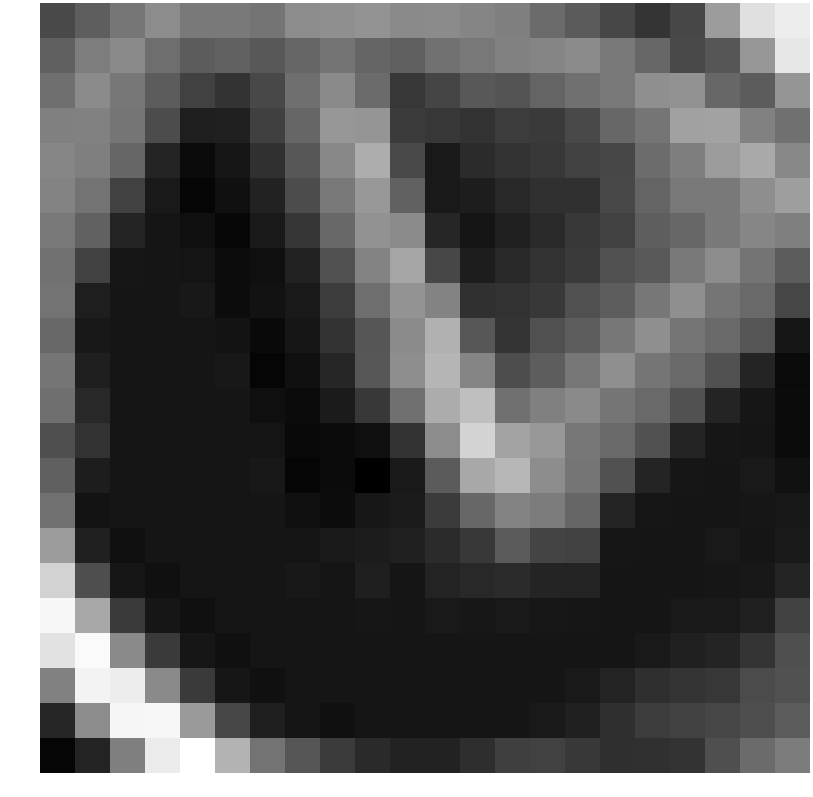

Data behind this chart, as committed beside it:
-0.464863, 0.361436, 1.323784, 2.233469, 1.445611, 1.482956, 1.250816, 2.211942, 2.320201, 2.541079, 2.138270, 2.178044, 1.943597, 1.694916, 0.891857, 0.264682, -0.550136, -1.301148, -0.551941, 2.840028, 5.587710, 6.086938
0.4427, 1.601, 2.127, 1.03, 0.2984, 0.4898, 0.1334, 0.6905, 1.259, 0.6697, 0.4265, 1.133, 1.413, 1.776, 1.925, 2.19, 1.44, 0.7534, -0.4079, 0.03903, 2.626, 5.863
1.04, 2.178, 1.371, 0.2974, -0.7488, -1.349, -0.5158, 1.044, 2.13, 0.9014, -1.165, -0.6137, 0.1546, -0.01034, 0.6049, 1.091, 1.431, 2.332, 2.458, 0.7206, 0.3132, 2.572
1.751, 1.76, 1.296, -0.3322, -2.193, -2.051, -0.8107, 0.6977, 2.638, 2.595, -1.017, -1.17, -1.373, -0.9413, -1.056, -0.415, 0.7243, 1.31, 3.069, 3.109, 1.759, 1.115
1.965, 1.707, 0.6906, -1.935, -2.968, -2.483, -1.46, 0.1085, 2.051, 3.526, -0.4232, -2.392, -1.668, -1.378, -1.17, -0.7254, -0.5495, 0.9245, 1.661, 2.81, 3.368, 2.046
1.861, 1.228, -0.7231, -2.368, -3.174, -2.751, -2.008, -0.3277, 1.496, 2.701, 0.525, -2.387, -2.207, -1.744, -1.453, -1.412, -0.4952, 0.6012, 1.417, 1.508, 2.303, 2.921
1.498, 0.5437, -1.986, -2.52, -2.78, -3.101, -2.396, -1.236, 0.7705, 2.445, 2.18, -1.858, -2.56, -2.083, -1.715, -1.106, -0.7482, 0.3814, 0.7248, 1.46, 1.987, 1.687
1.119, -0.7231, -2.513, -2.551, -2.574, -2.91, -2.777, -2.003, -0.1579, 1.843, 3.233, -0.5409, -2.215, -1.759, -1.379, -1.061, -0.1875, 0.1969, 1.438, 2.257, 1.237, 0.3079
1.205, -2.174, -2.551, -2.551, -2.407, -2.915, -2.642, -2.393, -0.9366, 1.029, 2.526, 1.867, -1.438, -1.379, -1.092, -0.1992, 0.3494, 1.363, 2.337, 1.3, 0.8227, -0.589
0.779, -2.433, -2.551, -2.551, -2.52, -2.625, -3.006, -2.485, -1.357, 0.0766, 2.191, 3.679, 0.0965, -1.28, -0.1992, 0.3494, 1.395, 2.318, 1.312, 0.8668, 0.02125, -2.495
1.279, -2.122, -2.551, -2.551, -2.551, -2.407, -3.174, -2.751, -1.841, 0.08591, 2.277, 3.851, 1.94, -0.308, 0.3494, 1.395, 2.318, 1.312, 0.8668, -0.1231, -1.881, -2.959
1.045, -1.737, -2.551, -2.551, -2.551, -2.52, -2.78, -2.933, -2.286, -1.085, 1.113, 3.512, 4.269, 1.089, 1.735, 2.13, 1.312, 0.8668, -0.1231, -1.912, -2.513, -2.947
-0.2169, -1.362, -2.551, -2.551, -2.551, -2.551, -2.574, -3.038, -2.92, -2.795, -1.399, 2.198, 5.092, 3.133, 2.686, 1.391, 0.8668, -0.1231, -1.912, -2.513, -2.551, -2.947
0.4551, -2.212, -2.551, -2.551, -2.551, -2.551, -2.407, -3.174, -2.946, -3.399, -2.387, 0.2695, 3.321, 3.922, 2.253, 1.296, -0.1231, -1.912, -2.513, -2.551, -2.384, -2.71
1.16, -2.621, -2.551, -2.551, -2.551, -2.551, -2.52, -2.78, -2.882, -2.465, -2.295, -1.017, 0.7416, 1.899, 1.574, 0.6906, -1.912, -2.513, -2.551, -2.551, -2.511, -2.427
2.8, -2.078, -2.739, -2.551, -2.551, -2.551, -2.551, -2.574, -2.384, -2.247, -2.066, -1.642, -1.088, 0.2602, -0.6776, -0.7231, -2.513, -2.551, -2.551, -2.384, -2.532, -2.323
4.998, -0.2458, -2.507, -2.739, -2.551, -2.551, -2.551, -2.407, -2.562, -2.146, -2.526, -1.982, -1.783, -1.644, -1.947, -1.986, -2.551, -2.551, -2.551, -2.511, -2.404, -1.898
6.473, 3.341, -1.059, -2.507, -2.739, -2.551, -2.551, -2.52, -2.571, -2.508, -2.549, -2.393, -2.456, -2.366, -2.477, -2.513, -2.551, -2.551, -2.384, -2.365, -2.063, -0.7443
5.644, 6.614, 2.152, -1.059, -2.507, -2.739, -2.551, -2.551, -2.551, -2.551, -2.551, -2.551, -2.551, -2.551, -2.551, -2.551, -2.551, -2.384, -2.106, -1.914, -1.268, -0.2095
1.764, 6.341, 6.087, 2.152, -1.059, -2.507, -2.739, -2.551, -2.551, -2.551, -2.551, -2.551, -2.551, -2.551, -2.551, -2.384, -1.979, -1.489, -1.254, -1.162, -0.3767, -0.1526
-1.867, 2.217, 6.47, 6.491, 2.769, -0.5549, -2.124, -2.586, -2.739, -2.551, -2.551, -2.551, -2.551, -2.551, -2.384, -2.106, -1.5, -0.9833, -0.7963, -0.5766, -0.2608, 0.3068
-3.193, -1.995, 1.685, 6.009, 6.83, 3.774, 1.236, 0.03723, -1.002, -1.698, -2.036, -2.015, -1.55, -0.8575, -0.7685, -1.123, -1.493, -1.474, -1.341, -0.2095, 0.9165, 1.588
